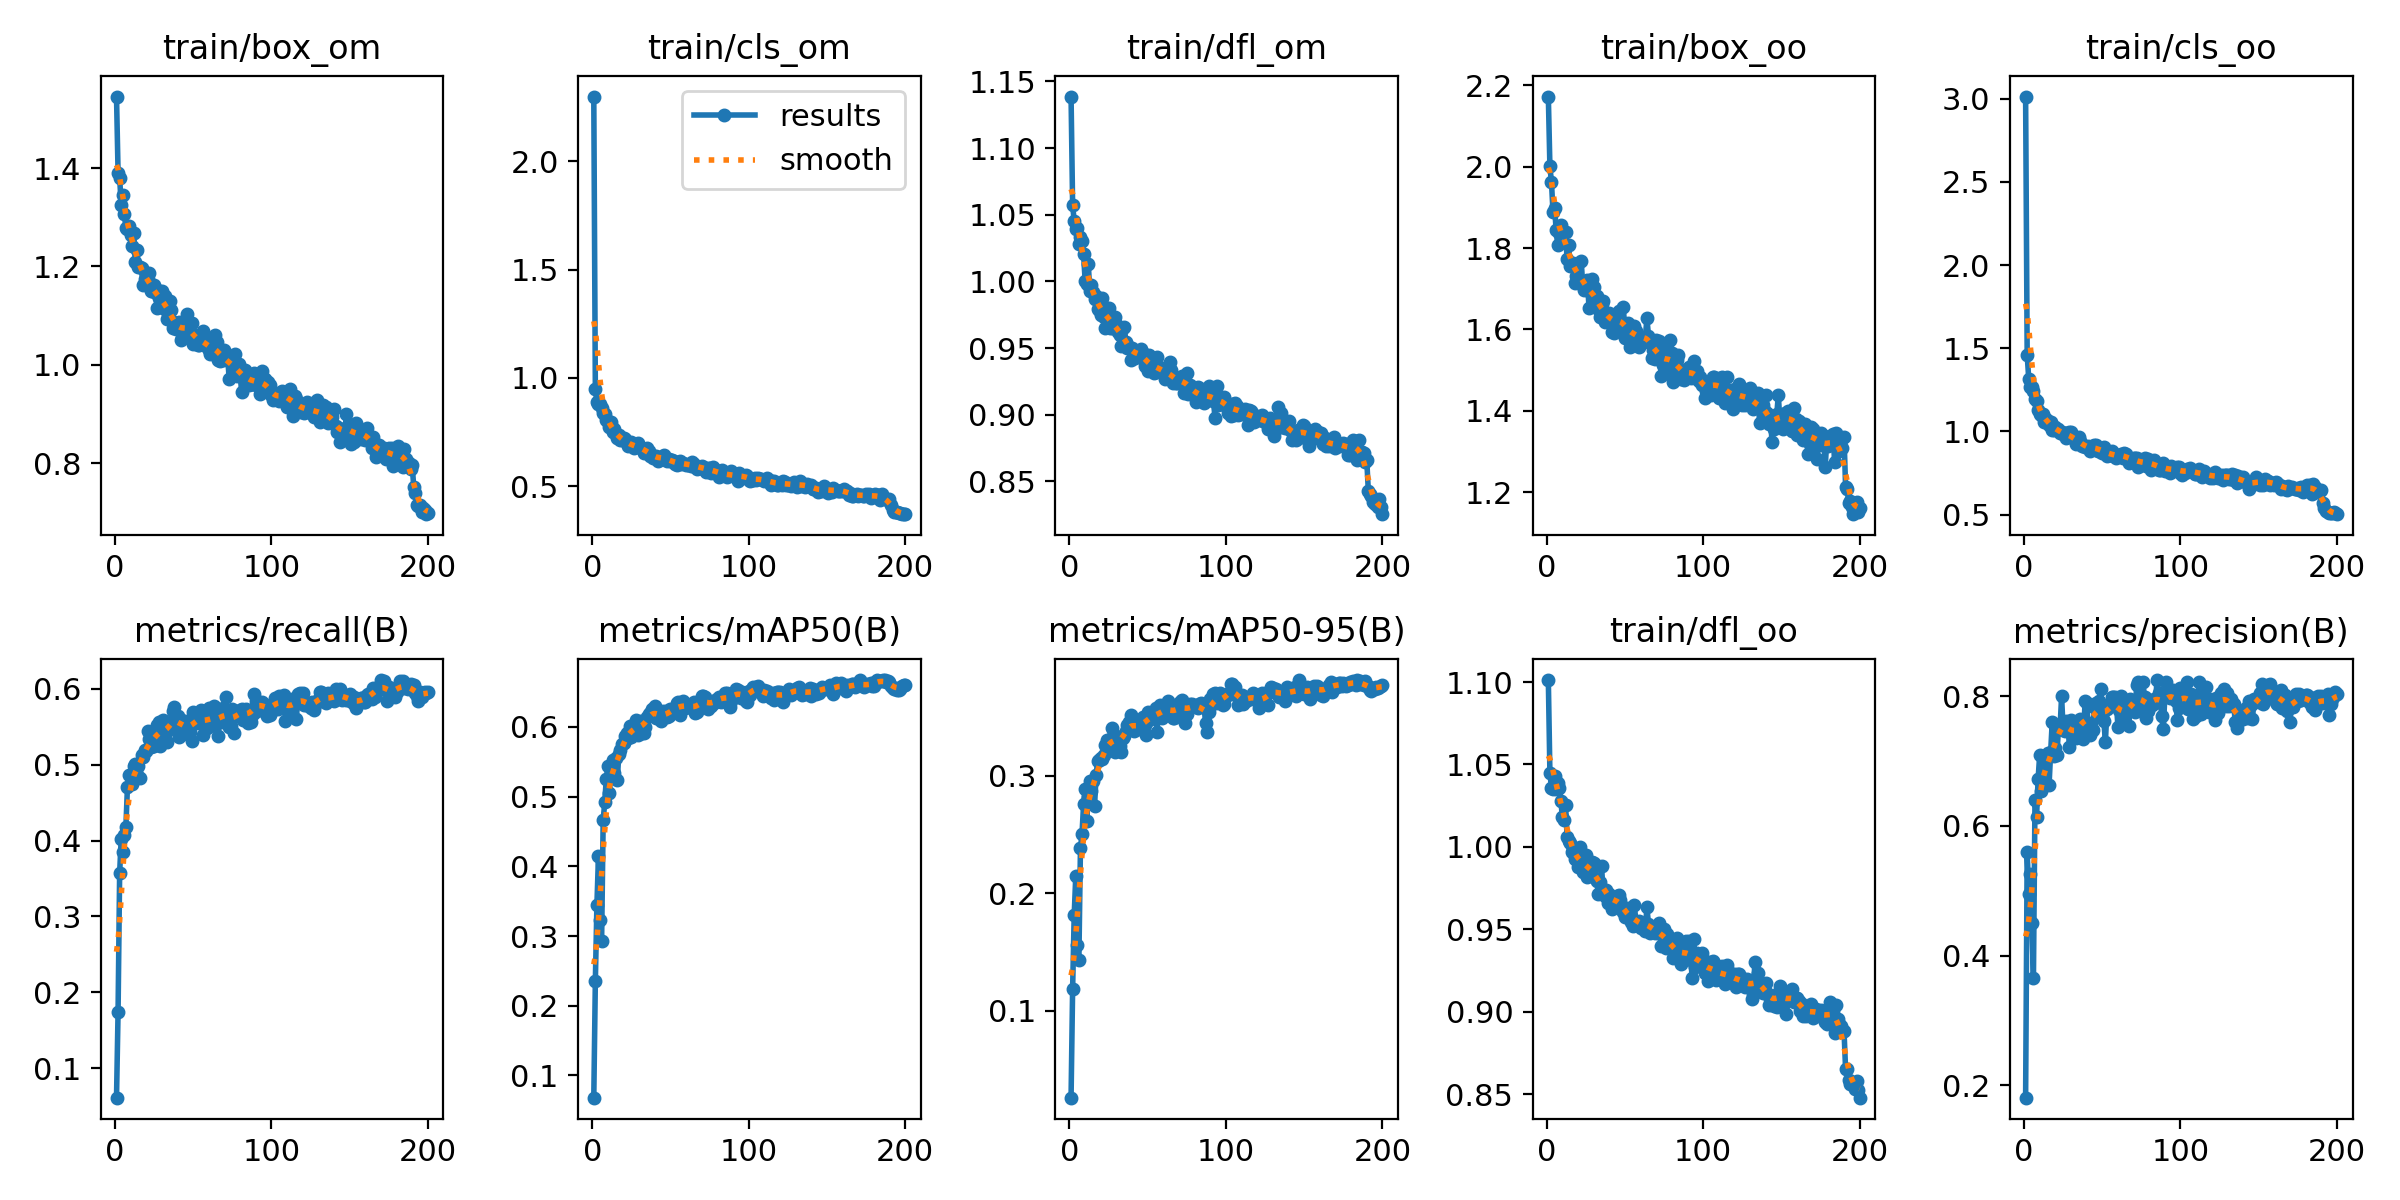

Source data for this figure (header and first rows):
epoch, train/box_om, train/cls_om, train/dfl_om, train/box_oo, train/cls_oo, train/dfl_oo, metrics/precision(B), metrics/recall(B), metrics/mAP50(B), metrics/mAP50-95(B), val/box_om, val/cls_om, val/dfl_om, val/box_oo, val/cls_oo, val/dfl_oo, lr/pg0, lr/pg1, lr/pg2
1, 1.545, 2.298, 1.139, 2.172, 3.012, 1.101, 0.1807, 0.0613, 0.06811, 0.02598, 3.107, 14.78, 1.862, 3.287, 7.952, 1.666, 0.08416, 0.00016, 0.00016
2, 1.39, 0.9476, 1.057, 2.001, 1.461, 1.045, 0.5603, 0.1748, 0.2356, 0.1188, 1.637, 2.836, 1.142, 2.269, 6.133, 1.164, 0.06733, 0.0003284, 0.0003284
3, 1.381, 0.8889, 1.045, 1.962, 1.315, 1.036, 0.4957, 0.3571, 0.3449, 0.1813, 1.362, 1.497, 1.027, 1.948, 3.046, 1.062, 0.05049, 0.0004951, 0.0004951
4, 1.324, 0.8803, 1.039, 1.887, 1.266, 1.035, 0.5261, 0.4024, 0.415, 0.2144, 1.308, 1.277, 1.012, 1.918, 2.529, 1.025, 0.03366, 0.0006601, 0.0006601
5, 1.345, 0.8787, 1.04, 1.9, 1.27, 1.043, 0.4505, 0.3844, 0.323, 0.156, 1.371, 1.487, 1.038, 1.949, 2.81, 1.044, 0.01682, 0.0008234, 0.0008234
6, 1.307, 0.8625, 1.028, 1.844, 1.24, 1.035, 0.3648, 0.4078, 0.293, 0.1436, 1.33, 2.044, 1.032, 1.924, 2.696, 1.056, 0.0009752, 0.0009752, 0.0009752
7, 1.277, 0.839, 1.033, 1.807, 1.193, 1.039, 0.6408, 0.4185, 0.4659, 0.2383, 1.324, 1.057, 1.042, 1.919, 1.374, 1.061, 0.0009752, 0.0009752, 0.0009752
8, 1.276, 0.8343, 1.03, 1.837, 1.182, 1.036, 0.6146, 0.4711, 0.4923, 0.2504, 1.297, 1.05, 1.003, 1.869, 1.393, 1.016, 0.0009703, 0.0009703, 0.0009703
9, 1.282, 0.8043, 1.02, 1.857, 1.129, 1.028, 0.6726, 0.4863, 0.5253, 0.2759, 1.252, 1.021, 0.9829, 1.811, 1.285, 1.01, 0.0009654, 0.0009654, 0.0009654
10, 1.263, 0.8021, 1, 1.838, 1.104, 1.018, 0.7101, 0.4863, 0.5442, 0.2885, 1.232, 0.8353, 0.9782, 1.8, 1.125, 1.002, 0.0009604, 0.0009604, 0.0009604
11, 1.241, 0.7748, 0.9979, 1.84, 1.096, 1.016, 0.654, 0.4743, 0.5058, 0.2619, 1.266, 0.8465, 0.9973, 1.825, 1.193, 1.013, 0.0009555, 0.0009555, 0.0009555
12, 1.269, 0.7945, 1.013, 1.839, 1.104, 1.025, 0.6856, 0.4987, 0.5403, 0.2815, 1.233, 0.798, 0.999, 1.796, 1.044, 1.004, 0.0009505, 0.0009505, 0.0009505
13, 1.208, 0.7505, 0.9924, 1.772, 1.058, 1.006, 0.6987, 0.5014, 0.5528, 0.2953, 1.226, 0.7594, 0.9943, 1.777, 1.033, 1.008, 0.0009455, 0.0009455, 0.0009455
14, 1.232, 0.763, 0.9974, 1.808, 1.077, 1.004, 0.6652, 0.4862, 0.5345, 0.2867, 1.222, 0.7657, 0.9792, 1.784, 1.071, 0.9848, 0.0009406, 0.0009406, 0.0009406
15, 1.199, 0.7409, 0.9918, 1.755, 1.063, 1.002, 0.713, 0.4987, 0.5548, 0.2958, 1.216, 0.752, 0.985, 1.74, 1.052, 0.9897, 0.0009357, 0.0009357, 0.0009357
16, 1.199, 0.7211, 0.9865, 1.756, 1.037, 0.9969, 0.6636, 0.4822, 0.5236, 0.274, 1.197, 0.7556, 0.9819, 1.78, 1.106, 0.986, 0.0009307, 0.0009307, 0.0009307
17, 1.197, 0.7347, 0.9892, 1.764, 1.059, 0.9988, 0.7139, 0.5133, 0.5606, 0.3005, 1.199, 0.7347, 0.9757, 1.76, 0.9631, 0.9889, 0.0009258, 0.0009258, 0.0009258
18, 1.162, 0.7126, 0.9791, 1.715, 1.007, 0.9924, 0.7599, 0.5097, 0.5676, 0.3129, 1.185, 0.6959, 0.9788, 1.755, 0.9909, 0.9978, 0.0009208, 0.0009208, 0.0009208
19, 1.174, 0.7117, 0.9787, 1.732, 1.009, 0.9929, 0.7073, 0.519, 0.5748, 0.3139, 1.186, 0.6896, 0.9765, 1.735, 0.9664, 0.985, 0.0009158, 0.0009158, 0.0009158
20, 1.185, 0.7211, 0.9748, 1.763, 1.028, 0.9877, 0.7204, 0.518, 0.5776, 0.315, 1.206, 0.7329, 0.9814, 1.764, 0.9688, 0.9964, 0.0009109, 0.0009109, 0.0009109
21, 1.173, 0.7184, 0.9878, 1.715, 1.01, 1, 0.7101, 0.5438, 0.5873, 0.3139, 1.174, 0.6965, 0.9797, 1.723, 0.9536, 0.9834, 0.0009059, 0.0009059, 0.0009059
22, 1.186, 0.7016, 0.9729, 1.769, 1.014, 0.9894, 0.7508, 0.5338, 0.5919, 0.3175, 1.189, 0.6824, 0.9729, 1.735, 0.9445, 0.9822, 0.000901, 0.000901, 0.000901
23, 1.15, 0.6837, 0.9653, 1.708, 0.9892, 0.9845, 0.7504, 0.5236, 0.5848, 0.3262, 1.144, 0.6797, 0.9656, 1.667, 0.9089, 0.971, 0.0008961, 0.0008961, 0.0008961
24, 1.151, 0.6915, 0.9803, 1.698, 0.9971, 0.9935, 0.7999, 0.5241, 0.6013, 0.3303, 1.16, 0.6791, 0.9584, 1.695, 0.8825, 0.9758, 0.0008911, 0.0008911, 0.0008911
25, 1.162, 0.7035, 0.9799, 1.7, 0.9849, 0.995, 0.7484, 0.5244, 0.5861, 0.3234, 1.144, 0.6948, 0.9688, 1.681, 0.9175, 0.9801, 0.0008862, 0.0008862, 0.0008862
26, 1.146, 0.6856, 0.965, 1.722, 0.9891, 0.9815, 0.7473, 0.5408, 0.5928, 0.3257, 1.14, 0.7185, 0.9691, 1.666, 0.9817, 0.9656, 0.0008812, 0.0008812, 0.0008812
27, 1.115, 0.674, 0.9647, 1.653, 0.9586, 0.9836, 0.7626, 0.5528, 0.6027, 0.3411, 1.137, 0.6528, 0.972, 1.654, 0.8707, 0.9798, 0.0008762, 0.0008762, 0.0008762
28, 1.135, 0.6807, 0.9665, 1.691, 0.9716, 0.9866, 0.7601, 0.5558, 0.6105, 0.3342, 1.169, 0.6911, 0.9727, 1.692, 0.8969, 0.9794, 0.0008713, 0.0008713, 0.0008713
29, 1.15, 0.6987, 0.9732, 1.724, 0.9989, 0.9909, 0.7214, 0.5247, 0.5879, 0.3205, 1.148, 0.6716, 0.9651, 1.676, 0.9369, 0.9733, 0.0008663, 0.0008663, 0.0008663
30, 1.15, 0.6854, 0.9679, 1.704, 0.9979, 0.9905, 0.764, 0.5466, 0.6076, 0.3343, 1.144, 0.6598, 0.9649, 1.653, 0.9361, 0.9712, 0.0008614, 0.0008614, 0.0008614
31, 1.115, 0.6744, 0.9619, 1.67, 0.9602, 0.981, 0.7483, 0.559, 0.6086, 0.3332, 1.13, 0.6532, 0.9557, 1.644, 0.9339, 0.97, 0.0008565, 0.0008565, 0.0008565
32, 1.14, 0.6761, 0.9598, 1.681, 0.9611, 0.9791, 0.7383, 0.5361, 0.5908, 0.3257, 1.171, 0.6652, 0.9709, 1.666, 0.9186, 0.9794, 0.0008515, 0.0008515, 0.0008515
33, 1.094, 0.6527, 0.9517, 1.65, 0.9242, 0.9712, 0.7356, 0.5301, 0.591, 0.3201, 1.122, 0.6648, 0.9663, 1.699, 0.9292, 0.9795, 0.0008465, 0.0008465, 0.0008465
34, 1.103, 0.6633, 0.9648, 1.631, 0.9312, 0.9785, 0.7386, 0.5463, 0.6005, 0.3321, 1.131, 0.6366, 0.9667, 1.651, 0.8744, 0.9721, 0.0008416, 0.0008416, 0.0008416
35, 1.129, 0.6783, 0.9657, 1.663, 0.9688, 0.9883, 0.7572, 0.5513, 0.6139, 0.3336, 1.122, 0.6436, 0.9614, 1.64, 0.8812, 0.9645, 0.0008366, 0.0008366, 0.0008366
36, 1.112, 0.6613, 0.9547, 1.671, 0.9403, 0.9728, 0.7646, 0.5547, 0.618, 0.3379, 1.126, 0.6379, 0.9628, 1.662, 0.8674, 0.9741, 0.0008317, 0.0008317, 0.0008317
37, 1.074, 0.6409, 0.9503, 1.619, 0.9115, 0.9704, 0.7604, 0.5712, 0.6201, 0.3431, 1.137, 0.6184, 0.9658, 1.684, 0.8395, 0.9798, 0.0008268, 0.0008268, 0.0008268
38, 1.087, 0.6446, 0.9505, 1.633, 0.92, 0.9738, 0.735, 0.5753, 0.6264, 0.3458, 1.118, 0.6367, 0.9586, 1.628, 0.8628, 0.9728, 0.0008218, 0.0008218, 0.0008218
39, 1.073, 0.6313, 0.941, 1.637, 0.9044, 0.9659, 0.7926, 0.5502, 0.6239, 0.3518, 1.123, 0.6154, 0.9524, 1.647, 0.8546, 0.9664, 0.0008169, 0.0008169, 0.0008169
40, 1.081, 0.6357, 0.9499, 1.641, 0.9075, 0.9717, 0.7902, 0.5637, 0.6299, 0.345, 1.104, 0.6055, 0.9509, 1.649, 0.8221, 0.9665, 0.0008119, 0.0008119, 0.0008119
41, 1.087, 0.638, 0.9462, 1.635, 0.9105, 0.9676, 0.7571, 0.5369, 0.6135, 0.3385, 1.108, 0.6249, 0.9492, 1.656, 0.8869, 0.9638, 0.0008069, 0.0008069, 0.0008069
42, 1.051, 0.6161, 0.9425, 1.595, 0.8817, 0.9625, 0.7401, 0.5588, 0.6177, 0.34, 1.117, 0.6143, 0.9536, 1.687, 0.8868, 0.9726, 0.000802, 0.000802, 0.000802
43, 1.055, 0.623, 0.946, 1.592, 0.8915, 0.9666, 0.759, 0.5521, 0.6137, 0.3411, 1.115, 0.6115, 0.9495, 1.651, 0.8893, 0.9678, 0.000797, 0.000797, 0.000797
44, 1.083, 0.6347, 0.9476, 1.632, 0.9115, 0.9693, 0.7478, 0.553, 0.6088, 0.3402, 1.122, 0.6472, 0.9452, 1.647, 0.9274, 0.9624, 0.0007921, 0.0007921, 0.0007921
45, 1.081, 0.6378, 0.9475, 1.631, 0.9174, 0.9702, 0.7838, 0.5576, 0.6232, 0.344, 1.144, 0.6225, 0.965, 1.65, 0.8505, 0.9697, 0.0007872, 0.0007872, 0.0007872
46, 1.104, 0.646, 0.9494, 1.646, 0.9173, 0.9709, 0.7894, 0.5401, 0.615, 0.3432, 1.139, 0.6297, 0.9511, 1.651, 0.8847, 0.9625, 0.0007822, 0.0007822, 0.0007822
47, 1.07, 0.6264, 0.9461, 1.601, 0.8841, 0.9678, 0.7728, 0.5531, 0.6226, 0.3501, 1.111, 0.6162, 0.9429, 1.621, 0.8615, 0.9587, 0.0007772, 0.0007772, 0.0007772
48, 1.061, 0.6141, 0.9367, 1.619, 0.8813, 0.962, 0.7936, 0.5426, 0.6145, 0.3434, 1.125, 0.6295, 0.9546, 1.623, 0.8487, 0.9691, 0.0007723, 0.0007723, 0.0007723
49, 1.085, 0.6248, 0.9403, 1.656, 0.8909, 0.9607, 0.8108, 0.5316, 0.6155, 0.3352, 1.139, 0.6477, 0.9601, 1.687, 0.8884, 0.973, 0.0007673, 0.0007673, 0.0007673
50, 1.041, 0.6147, 0.9326, 1.578, 0.8687, 0.9574, 0.7733, 0.5693, 0.6253, 0.354, 1.107, 0.6093, 0.9487, 1.609, 0.8458, 0.9647, 0.0007624, 0.0007624, 0.0007624
51, 1.061, 0.6214, 0.9445, 1.607, 0.9059, 0.9631, 0.7623, 0.5596, 0.6237, 0.3479, 1.112, 0.6139, 0.9618, 1.617, 0.8581, 0.964, 0.0007575, 0.0007575, 0.0007575
52, 1.059, 0.6146, 0.938, 1.615, 0.8805, 0.9598, 0.7299, 0.5615, 0.6236, 0.3536, 1.117, 0.6128, 0.9605, 1.585, 0.8481, 0.9621, 0.0007525, 0.0007525, 0.0007525
53, 1.039, 0.6002, 0.9378, 1.558, 0.8531, 0.9573, 0.7802, 0.555, 0.6256, 0.3535, 1.087, 0.621, 0.9449, 1.608, 0.848, 0.9551, 0.0007476, 0.0007476, 0.0007476
54, 1.04, 0.5991, 0.9315, 1.588, 0.8595, 0.9547, 0.7872, 0.5683, 0.6337, 0.3509, 1.097, 0.6018, 0.9455, 1.621, 0.8432, 0.9543, 0.0007426, 0.0007426, 0.0007426
55, 1.047, 0.6046, 0.9318, 1.595, 0.8643, 0.9521, 0.7872, 0.5721, 0.6356, 0.358, 1.089, 0.5985, 0.944, 1.604, 0.8098, 0.9607, 0.0007376, 0.0007376, 0.0007376
56, 1.069, 0.6173, 0.9435, 1.609, 0.8845, 0.9646, 0.7995, 0.539, 0.6176, 0.3375, 1.127, 0.627, 0.9608, 1.66, 0.8544, 0.9692, 0.0007327, 0.0007327, 0.0007327
57, 1.048, 0.6037, 0.9333, 1.595, 0.8534, 0.9544, 0.7993, 0.5519, 0.6307, 0.3566, 1.094, 0.6066, 0.9484, 1.608, 0.8469, 0.9607, 0.0007277, 0.0007277, 0.0007277
58, 1.048, 0.6083, 0.9345, 1.581, 0.8559, 0.9531, 0.7987, 0.5668, 0.637, 0.36, 1.105, 0.5987, 0.9518, 1.618, 0.8372, 0.9573, 0.0007228, 0.0007228, 0.0007228
59, 1.035, 0.6014, 0.9349, 1.558, 0.8407, 0.9551, 0.791, 0.5482, 0.6273, 0.3488, 1.103, 0.5991, 0.9564, 1.637, 0.8283, 0.9724, 0.0007179, 0.0007179, 0.0007179
60, 1.029, 0.598, 0.9327, 1.581, 0.8497, 0.9509, 0.7533, 0.5743, 0.633, 0.3555, 1.091, 0.5955, 0.952, 1.604, 0.8338, 0.9656, 0.0007129, 0.0007129, 0.0007129
... 140 more rows
